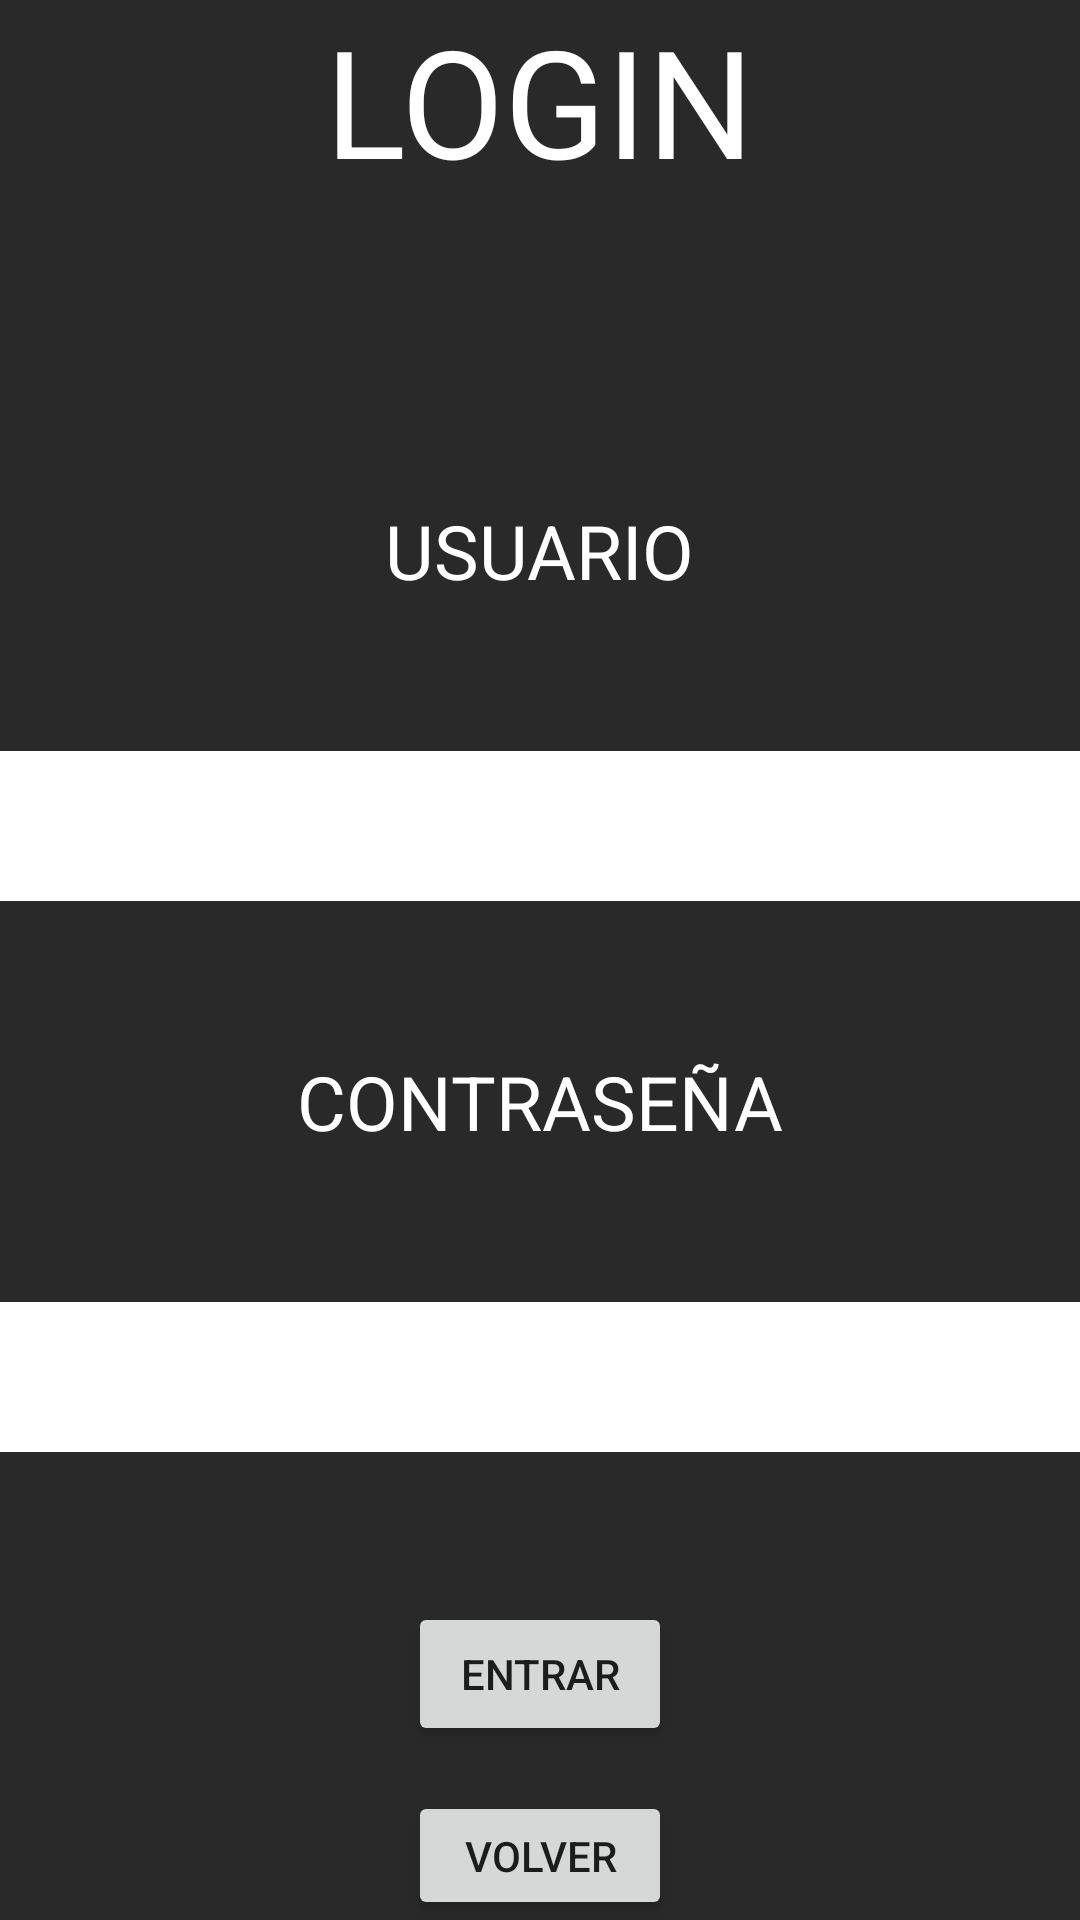

Write the Android layout XML for this screen, with the resource values it uses.
<!-- AndroidManifest.xml: application theme Theme.E1MDMeloMiguel8 -->
<!-- res/layout/activity_login.xml -->
<?xml version="1.0" encoding="utf-8"?>
<androidx.constraintlayout.widget.ConstraintLayout xmlns:android="http://schemas.android.com/apk/res/android"
    xmlns:app="http://schemas.android.com/apk/res-auto"
    xmlns:tools="http://schemas.android.com/tools"
    android:layout_width="match_parent"
    android:layout_height="match_parent"
    tools:context=".Login">
    <LinearLayout
        android:layout_width="match_parent"
        android:layout_height="match_parent"
        android:gravity="center"
        android:orientation="vertical"
        android:background="#292929"
        >
        <TextView
            android:layout_width="wrap_content"
            android:layout_height="wrap_content"
            android:text="LOGIN"
            android:textSize="50dp"
            android:textColor="@android:color/white"
            >

        </TextView>
        <TextView
            android:layout_marginTop="100dp"
            android:layout_width="wrap_content"
            android:layout_height="wrap_content"
            android:text="USUARIO"
            android:textSize="25dp"
            android:textColor="@color/white"
            android:layout_marginBottom="50dp"

            >


        </TextView>
        <com.google.android.material.textfield.TextInputEditText
            android:id="@+id/usuariotxt"
            android:layout_width="360dp"
            android:layout_height="50dp"
            android:background="@color/white"
            android:layout_marginBottom="50dp"

            >
        </com.google.android.material.textfield.TextInputEditText>
        <TextView
            android:layout_width="wrap_content"
            android:layout_height="wrap_content"
            android:text="CONTRASEÑA"
            android:textSize="25dp"
            android:layout_marginBottom="50dp"
            android:textColor="@color/white">

    </TextView>
        <com.google.android.material.textfield.TextInputEditText
            android:id="@+id/password_toggle"
            android:layout_width="360dp"
            android:layout_height="50dp"
            android:background="@color/white"
            android:layout_marginBottom="50dp"
            android:textColor="@color/white"
            >
        </com.google.android.material.textfield.TextInputEditText>

<Button
    android:id="@+id/btnEntrarLogin"
    android:layout_width="wrap_content"
    android:layout_height="wrap_content"
    android:text="entrar"
    android:layout_marginBottom="15dp">



</Button>
        <Button
            android:id="@+id/volver"
            android:layout_width="wrap_content"
            android:layout_height="wrap_content"
            android:text="volver">



        </Button>




    </LinearLayout>

</androidx.constraintlayout.widget.ConstraintLayout>
<!-- resources referenced by this layout -->
<resources>
  <style name="Theme.E1MDMeloMiguel8" parent="Theme.MaterialComponents.DayNight.DarkActionBar">
          
          <item name="colorPrimary">@color/purple_500</item>
          <item name="colorPrimaryVariant">@color/purple_700</item>
          <item name="colorOnPrimary">@color/white</item>
          
          <item name="colorSecondary">@color/teal_200</item>
          <item name="colorSecondaryVariant">@color/teal_700</item>
          <item name="colorOnSecondary">@color/black</item>
          
          <item name="android:statusBarColor">?attr/colorPrimaryVariant</item>
          
      </style>
  <!-- not gathered from this repository: default colours our renderer supplied (Android Studio template values) -->
  <color name="purple_500">#FF6200EE</color>
  <color name="purple_700">#FF3700B3</color>
  <color name="teal_200">#FF03DAC5</color>
  <color name="teal_700">#FF018786</color>
  <color name="black">#FF000000</color>
  <color name="white">#FFFFFFFF</color>
</resources>
